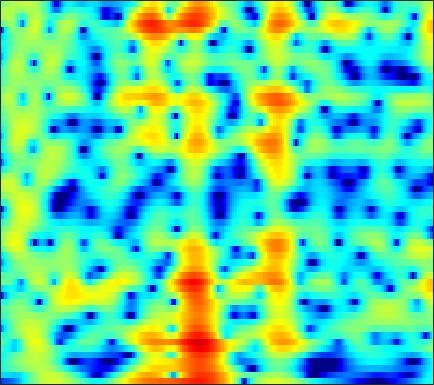

The table this chart was drawn from, first rows:
-13.642, -13.031, -12.442, -12.031, -11.729, -11.25, -10.539, -9.811, -8.5984, -7.2119, -5.7808, -4.7391, -3.4262, -2.2228, -1.4055, -0.42852, 0.42562, 0.98443, 1.6273, 2.1579, 2.5788, 2.8245, 3.0691, 3.2192
-6.829, -6.698, -6.615, -6.643, -6.73, -6.898, -7.042, -7.048, -6.801, -6.178, -5.211, -4.343, -3.116, -1.916, -1.077, -0.06826, 0.8013, 1.36, 1.978, 2.458, 2.804, 2.979, 3.105, 3.112
-4.104, -3.7, -3.189, -2.709, -2.368, -1.936, -1.522, -1.216, -0.8099, -0.4025, 0.006075, 0.3126, 0.7119, 1.089, 1.349, 1.651, 1.888, 2.015, 2.108, 2.103, 1.99, 1.835, 1.525, 1.095
-4.766, -4.064, -3.204, -2.43, -1.898, -1.24, -0.6382, -0.2207, 0.2961, 0.7665, 1.187, 1.471, 1.8, 2.068, 2.224, 2.364, 2.416, 2.391, 2.267, 2.028, 1.665, 1.304, 0.6966, -0.07286
-5.375, -4.702, -3.929, -3.264, -2.809, -2.226, -1.644, -1.196, -0.579, 0.04735, 0.6574, 1.089, 1.609, 2.042, 2.301, 2.545, 2.666, 2.672, 2.563, 2.317, 1.935, 1.561, 0.9491, 0.2129
-3.702, -3.823, -4.233, -4.937, -5.639, -6.603, -7.054, -6.646, -5.13, -3.166, -1.302, -0.08988, 1.251, 2.277, 2.853, 3.38, 3.655, 3.703, 3.569, 3.218, 2.667, 2.139, 1.294, 0.3328
-1.813, -2.113, -2.735, -3.663, -4.594, -6.052, -7.183, -7, -5.171, -2.721, -0.5114, 0.864, 2.326, 3.398, 3.963, 4.422, 4.558, 4.457, 4.051, 3.329, 2.281, 1.261, -0.4605, -2.662
-4.524, -4.059, -3.396, -2.748, -2.283, -1.672, -1.036, -0.5116, 0.2434, 1.042, 1.827, 2.368, 2.984, 3.437, 3.652, 3.752, 3.62, 3.357, 2.776, 1.92, 0.773, -0.2904, -1.988, -4.006
-11.51, -8.722, -6.032, -4.028, -2.817, -1.481, -0.3771, 0.3323, 1.144, 1.83, 2.398, 2.748, 3.103, 3.318, 3.383, 3.34, 3.138, 2.879, 2.384, 1.704, 0.8392, 0.06906, -1.113, -2.471
-6.689, -5.661, -4.267, -2.974, -2.097, -1.06, -0.1693, 0.4068, 1.052, 1.575, 1.973, 2.201, 2.41, 2.515, 2.527, 2.459, 2.299, 2.12, 1.806, 1.405, 0.9105, 0.4806, -0.1734, -0.9244
-3.225, -2.777, -2.145, -1.502, -1.033, -0.4478, 0.06789, 0.4014, 0.7616, 1.027, 1.181, 1.227, 1.204, 1.111, 1.007, 0.8357, 0.6587, 0.5376, 0.4107, 0.3328, 0.2897, 0.2637, 0.2105, 0.12
-2.296, -1.979, -1.53, -1.051, -0.6925, -0.2505, 0.1191, 0.3294, 0.5054, 0.5441, 0.4297, 0.2339, -0.1875, -0.7775, -1.319, -2.109, -2.825, -3.182, -3.232, -2.74, -1.896, -1.176, -0.2442, 0.575
-4.666, -4.306, -3.584, -2.747, -2.155, -1.46, -0.9169, -0.6227, -0.3866, -0.3601, -0.5369, -0.8316, -1.497, -2.595, -3.797, -6.153, -10.11, -15.76, -23.5, -10.87, -5.802, -3.363, -0.998, 0.7533
-17.59, -13.23, -9.1, -6.531, -5.245, -4.11, -3.398, -3.063, -2.771, -2.593, -2.475, -2.434, -2.462, -2.662, -2.943, -3.476, -4.048, -4.3, -4.154, -3.343, -2.119, -1.124, 0.1446, 1.282
-7.05, -6.65, -5.676, -4.88, -4.565, -4.56, -5.116, -5.845, -6.998, -7.559, -6.758, -5.518, -3.754, -2.258, -1.393, -0.5732, -0.02918, 0.26, 0.5359, 0.6972, 0.7672, 0.7882, 0.8144, 0.8864
-0.5589, -0.6154, -0.726, -0.9887, -1.33, -2.121, -3.494, -5.078, -8.072, -10.76, -8.653, -5.678, -2.458, -0.2134, 0.9907, 2.119, 2.8, 3.035, 3.025, 2.629, 1.771, 0.728, -1.396, -4.751
-2.398, -2.137, -1.846, -1.591, -1.469, -1.441, -1.509, -1.582, -1.636, -1.472, -1.024, -0.5406, 0.2375, 1.016, 1.506, 2.012, 2.316, 2.379, 2.222, 1.784, 1.04, 0.2603, -1.033, -2.395
-7.372, -6.215, -4.838, -3.63, -2.885, -2.076, -1.424, -1.013, -0.5499, -0.1519, 0.2228, 0.4934, 0.8097, 1.081, 1.249, 1.403, 1.456, 1.441, 1.33, 1.124, 0.8537, 0.6337, 0.3377, 0.1111
-10.86, -8.545, -6.061, -4.154, -3.022, -1.79, -0.8412, -0.294, 0.2703, 0.6645, 0.9116, 1.034, 1.108, 1.104, 1.072, 0.9914, 0.8697, 0.7721, 0.6427, 0.5189, 0.414, 0.3628, 0.3296, 0.3425
-7.453, -5.718, -3.625, -1.925, -0.8857, 0.2417, 1.063, 1.492, 1.831, 1.943, 1.831, 1.621, 1.235, 0.7656, 0.3895, -0.08043, -0.4515, -0.6827, -0.9136, -1.073, -1.175, -1.206, -1.124, -0.8925
-2.731, -1.368, 0.2218, 1.502, 2.305, 3.104, 3.591, 3.755, 3.684, 3.268, 2.506, 1.68, 0.2754, -1.41, -2.723, -4.158, -4.81, -4.859, -4.757, -4.83, -5.238, -5.704, -6.132, -5.733
-0.003527, 1.069, 2.282, 3.266, 3.862, 4.406, 4.657, 4.638, 4.303, 3.552, 2.337, 1.041, -1.406, -5.04, -9.219, -20.64, -16.43, -11.43, -8.674, -8.1, -9.133, -11.16, -17.02, -19.16
-0.1963, 0.6966, 1.726, 2.606, 3.122, 3.618, 3.884, 3.908, 3.702, 3.193, 2.363, 1.534, 0.1639, -1.399, -2.576, -3.866, -4.596, -4.831, -4.968, -5.176, -5.548, -5.858, -6.142, -5.956
-1.754, -0.9165, 0.1287, 1.056, 1.648, 2.305, 2.778, 3.002, 3.114, 3.023, 2.722, 2.38, 1.805, 1.121, 0.586, -0.1323, -0.816, -1.285, -1.88, -2.423, -2.936, -3.28, -3.636, -3.898
-3.985, -3.13, -1.899, -0.6974, 0.1523, 1.178, 2.013, 2.512, 2.982, 3.247, 3.313, 3.239, 2.995, 2.6, 2.224, 1.622, 0.9318, 0.3645, -0.4528, -1.322, -2.223, -2.908, -3.788, -4.619
-8.971, -7.637, -5.308, -3.022, -1.478, 0.2469, 1.613, 2.417, 3.23, 3.758, 4.042, 4.103, 3.989, 3.68, 3.317, 2.686, 1.87, 1.138, 0.01131, -1.309, -2.804, -4.054, -5.871, -7.761
-20.34, -13.71, -7.828, -4.088, -1.994, 0.1165, 1.699, 2.603, 3.498, 4.092, 4.409, 4.487, 4.392, 4.074, 3.691, 2.982, 2.04, 1.169, -0.2336, -1.948, -4.029, -5.874, -8.829, -12.55
-4.892, -4.078, -2.664, -1.126, -0.04025, 1.226, 2.251, 2.862, 3.464, 3.846, 4.023, 4.027, 3.876, 3.533, 3.156, 2.455, 1.538, 0.6776, -0.7285, -2.461, -4.587, -6.449, -9.394, -12.8
-0.3973, 0.07163, 0.7024, 1.36, 1.8, 2.317, 2.711, 2.913, 3.064, 3.081, 3.002, 2.884, 2.658, 2.359, 2.077, 1.595, 0.948, 0.3215, -0.7327, -2.071, -3.752, -5.244, -7.598, -10.38
1.853, 2.164, 2.52, 2.791, 2.909, 2.953, 2.826, 2.612, 2.186, 1.628, 1.04, 0.6566, 0.3282, 0.264, 0.3269, 0.477, 0.5108, 0.4193, 0.06628, -0.5746, -1.525, -2.437, -3.911, -5.672
2.484, 2.758, 3.063, 3.204, 3.21, 2.995, 2.487, 1.869, 0.642, -1.133, -3.574, -5.642, -7.156, -5.572, -3.647, -1.511, -0.01817, 0.7186, 1.274, 1.409, 1.204, 0.8409, 0.1315, -0.8199
-0.1973, 0.2844, 0.8637, 1.308, 1.497, 1.497, 1.158, 0.6371, -0.5122, -2.272, -4.821, -7.122, -8.919, -6.766, -4.438, -1.901, -0.0903, 0.8756, 1.759, 2.268, 2.463, 2.432, 2.188, 1.741
-6.502, -5.18, -3.587, -2.263, -1.527, -0.8461, -0.517, -0.4756, -0.6624, -1.043, -1.495, -1.749, -1.82, -1.513, -1.079, -0.3434, 0.4249, 0.9483, 1.538, 1.983, 2.254, 2.353, 2.337, 2.176
-13.42, -9.885, -6.73, -4.475, -3.245, -2.007, -1.198, -0.8124, -0.5181, -0.4385, -0.4668, -0.5206, -0.5579, -0.5195, -0.397, -0.1307, 0.2571, 0.5923, 1.062, 1.494, 1.848, 2.043, 2.192, 2.21
-8.766, -7.162, -5.17, -3.429, -2.342, -1.2, -0.4028, -0.01557, 0.22, 0.1754, -0.1114, -0.4626, -1.038, -1.578, -1.841, -1.844, -1.422, -0.8825, -0.05699, 0.7341, 1.405, 1.79, 2.152, 2.327
-4.994, -3.971, -2.513, -1.185, -0.266, 0.6935, 1.367, 1.644, 1.675, 1.297, 0.4163, -0.6187, -2.638, -5.588, -8.335, -9.909, -6.888, -4.379, -1.902, -0.1968, 0.9243, 1.499, 1.978, 2.221
-5.632, -4.099, -2.06, -0.3152, 0.7853, 1.93, 2.719, 3.047, 3.149, 2.809, 1.983, 1.02, -0.8154, -3.268, -5.229, -6.3, -4.761, -3.168, -1.429, -0.3163, 0.2869, 0.4764, 0.4965, 0.379
-9.786, -6.447, -3.213, -0.833, 0.5124, 1.92, 2.886, 3.375, 3.717, 3.727, 3.461, 3.084, 2.416, 1.692, 1.178, 0.6519, 0.3225, 0.1273, -0.1676, -0.6844, -1.514, -2.402, -3.863, -5.434
-6.093, -4.466, -2.444, -0.669, 0.4359, 1.659, 2.566, 3.073, 3.513, 3.731, 3.743, 3.629, 3.364, 2.97, 2.623, 2.069, 1.405, 0.8189, -0.1833, -1.504, -3.318, -5.158, -8.59, -14.46
-3.419, -2.47, -1.263, -0.1157, 0.6361, 1.498, 2.184, 2.576, 2.95, 3.18, 3.25, 3.231, 3.105, 2.836, 2.571, 2.093, 1.465, 0.8997, -0.05372, -1.216, -2.634, -3.857, -5.613, -7.363
-2.546, -1.638, -0.6084, 0.261, 0.8177, 1.366, 1.782, 1.983, 2.172, 2.27, 2.319, 2.334, 2.304, 2.217, 2.087, 1.812, 1.403, 0.9899, 0.3446, -0.4219, -1.277, -1.918, -2.781, -3.549
-1.883, -0.8895, 0.1663, 0.8736, 1.219, 1.419, 1.339, 1.162, 0.8298, 0.534, 0.4671, 0.5636, 0.8493, 1.203, 1.381, 1.464, 1.32, 1.049, 0.5381, -0.1156, -0.7881, -1.237, -1.687, -1.906
-0.3155, 0.6688, 1.646, 2.166, 2.224, 1.906, 0.9898, -0.1055, -2.217, -4.713, -5.767, -4.56, -2.125, -0.2365, 0.7237, 1.402, 1.473, 1.188, 0.3037, -1.036, -2.622, -3.684, -4.097, -3.232
0.3886, 1.264, 2.085, 2.504, 2.507, 2.045, 1.012, -0.2623, -2.797, -6.236, -7.925, -5.979, -2.72, -0.479, 0.5818, 1.302, 1.317, 0.8776, -0.3911, -2.654, -6.585, -11.91, -16.88, -7.716
-1.286, -0.4143, 0.4342, 0.9763, 1.202, 1.203, 0.9347, 0.5764, 0.01057, -0.4652, -0.6653, -0.5584, -0.1679, 0.2926, 0.5504, 0.7185, 0.6071, 0.3043, -0.3275, -1.211, -2.174, -2.725, -2.874, -2.311
-2.719, -1.813, -0.8273, -0.08401, 0.3298, 0.7148, 0.8879, 0.924, 0.8885, 0.7882, 0.6801, 0.6222, 0.5574, 0.5117, 0.4836, 0.425, 0.3372, 0.2514, 0.09943, -0.07145, -0.2295, -0.3052, -0.3499, -0.3215
-3.137, -2.255, -1.167, -0.254, 0.2883, 0.8579, 1.23, 1.389, 1.438, 1.325, 1.091, 0.8404, 0.4569, 0.08, -0.1369, -0.3051, -0.2923, -0.1631, 0.07582, 0.3504, 0.5963, 0.7241, 0.7859, 0.7115
-3.647, -2.618, -1.268, -0.07063, 0.6794, 1.446, 1.966, 2.162, 2.166, 1.878, 1.272, 0.6006, -0.5505, -1.905, -2.876, -3.58, -3.186, -2.349, -0.9979, 0.2086, 1.12, 1.589, 1.944, 1.973
-6.941, -4.908, -2.577, -0.7436, 0.3358, 1.408, 2.112, 2.385, 2.421, 2.059, 1.216, 0.2099, -1.824, -5.109, -9.304, -26.78, -11.66, -6.387, -2.482, -0.1184, 1.392, 2.129, 2.725, 2.912
-9.719, -7.057, -4.39, -2.382, -1.188, 0.004299, 0.8148, 1.202, 1.43, 1.321, 0.8747, 0.3212, -0.6949, -1.894, -2.755, -3.349, -2.959, -2.156, -0.8597, 0.3235, 1.256, 1.77, 2.202, 2.372
-6.853, -5.785, -4.386, -3.067, -2.167, -1.15, -0.3599, 0.09315, 0.5024, 0.6973, 0.7179, 0.6299, 0.4334, 0.182, 0.02701, -0.06512, 9.3716e-05, 0.1373, 0.4131, 0.7175, 0.9968, 1.168, 1.31, 1.361
-5.694, -5.127, -4.2, -3.19, -2.456, -1.524, -0.7317, -0.249, 0.2614, 0.6368, 0.8907, 1.019, 1.123, 1.163, 1.171, 1.129, 1.052, 0.9771, 0.8365, 0.6794, 0.5153, 0.4062, 0.3273, 0.3109
-7.255, -6.644, -5.13, -3.503, -2.459, -1.323, -0.4698, 0.006398, 0.4841, 0.8639, 1.196, 1.442, 1.736, 1.987, 2.091, 2.084, 1.877, 1.583, 0.9916, 0.2071, -0.672, -1.278, -1.763, -1.722
-26.35, -12.05, -5.855, -2.717, -1.271, -0.1663, 0.2884, 0.3157, 0.1053, -0.07446, 0.1615, 0.6643, 1.577, 2.442, 2.903, 3.207, 3.055, 2.598, 1.492, -0.3339, -3.131, -6.105, -10.69, -8.996
-1.319, -1.077, -0.2098, 0.615, 1.014, 1.014, 0.2513, -0.9566, -3.817, -9.065, -11.21, -6.229, -1.598, 1.069, 2.306, 3.183, 3.349, 3.051, 2.098, 0.4997, -1.736, -3.68, -5.745, -5.456
2.126, 2.069, 2.031, 1.975, 1.82, 1.382, 0.5596, -0.3709, -1.983, -3.521, -3.745, -2.763, -0.8903, 0.6967, 1.545, 2.177, 2.304, 2.097, 1.463, 0.4901, -0.6919, -1.598, -2.705, -3.469
1.809, 1.849, 1.903, 1.939, 1.909, 1.794, 1.59, 1.384, 1.116, 0.9458, 0.9648, 1.115, 1.432, 1.748, 1.904, 1.945, 1.722, 1.366, 0.6343, -0.3937, -1.738, -2.968, -4.911, -7.265
-0.226, 0.0621, 0.5284, 0.9831, 1.303, 1.651, 1.912, 2.067, 2.219, 2.325, 2.405, 2.456, 2.482, 2.451, 2.355, 2.109, 1.684, 1.23, 0.4069, -0.6888, -2.119, -3.479, -5.771, -8.895
